Photos from the image-classification dataset "datasets" in the GitHub repository chinmoy12c/spsVision. Its 3 classes are: paper, scissor, stone.

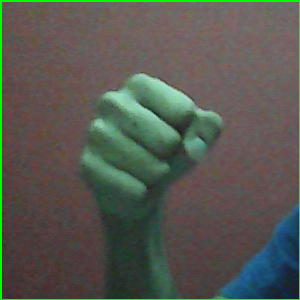
Label: stone

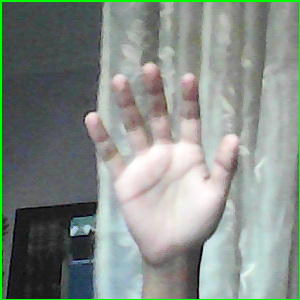
Label: paper

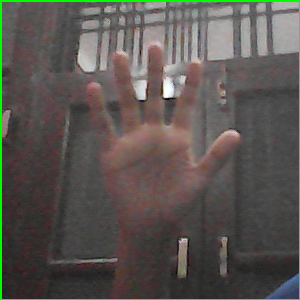
Label: paper

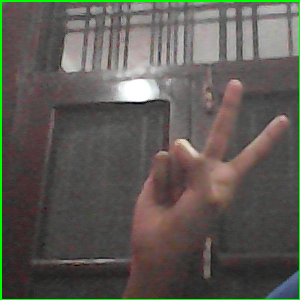
Label: scissor

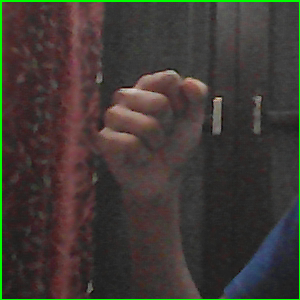
Label: stone

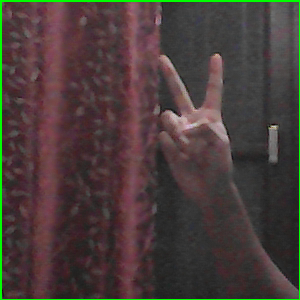
Label: scissor
